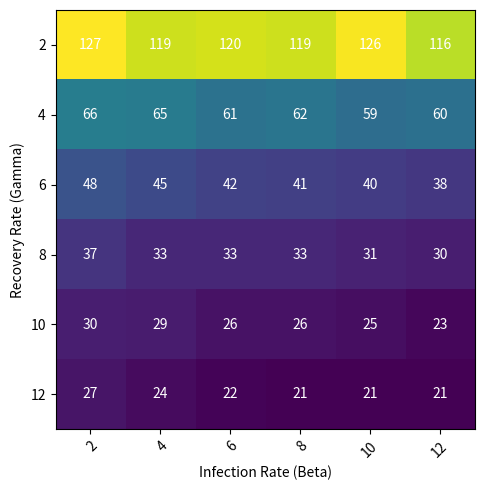

This chart was generated by the following Python code:
import numpy as np
import matplotlib
import matplotlib.pyplot as plt
# sphinx_gallery_thumbnail_number = 2

Gammma = [2,4,6,8,10,12]
Beta = [2,4,6,8,10,12]

harvest = np.array([[127, 119, 120, 119, 126, 116],
                    [66, 65, 61, 62, 59, 60],
                    [48, 45, 42, 41, 40, 38],
                    [37, 33, 33, 33, 31, 30],
                    [30, 29, 26, 26, 25, 23],
                    [27, 24, 22, 21, 21, 21]])


fig, ax = plt.subplots()
im = ax.imshow(harvest)

# We want to show all ticks...
ax.set_xticks(np.arange(len(Beta)))
ax.set_yticks(np.arange(len(Gammma)))
# ... and label them with the respective list entries
ax.set_xticklabels(Beta)
ax.set_yticklabels(Gammma)

# Rotate the tick labels and set their alignment.
plt.setp(ax.get_xticklabels(), rotation=45, ha="right",
         rotation_mode="anchor")

# Loop over data dimensions and create text annotations.
for i in range(len(Gammma)):
    for j in range(len(Beta)):
        text = ax.text(j, i, harvest[i, j],
                       ha="center", va="center", color="w")

# ax.set_title("Harvest of local farmers (in tons/year)")
fig.tight_layout()
plt.xlabel("Infection Rate (Beta)")
plt.ylabel("Recovery Rate (Gamma)")
plt.show()